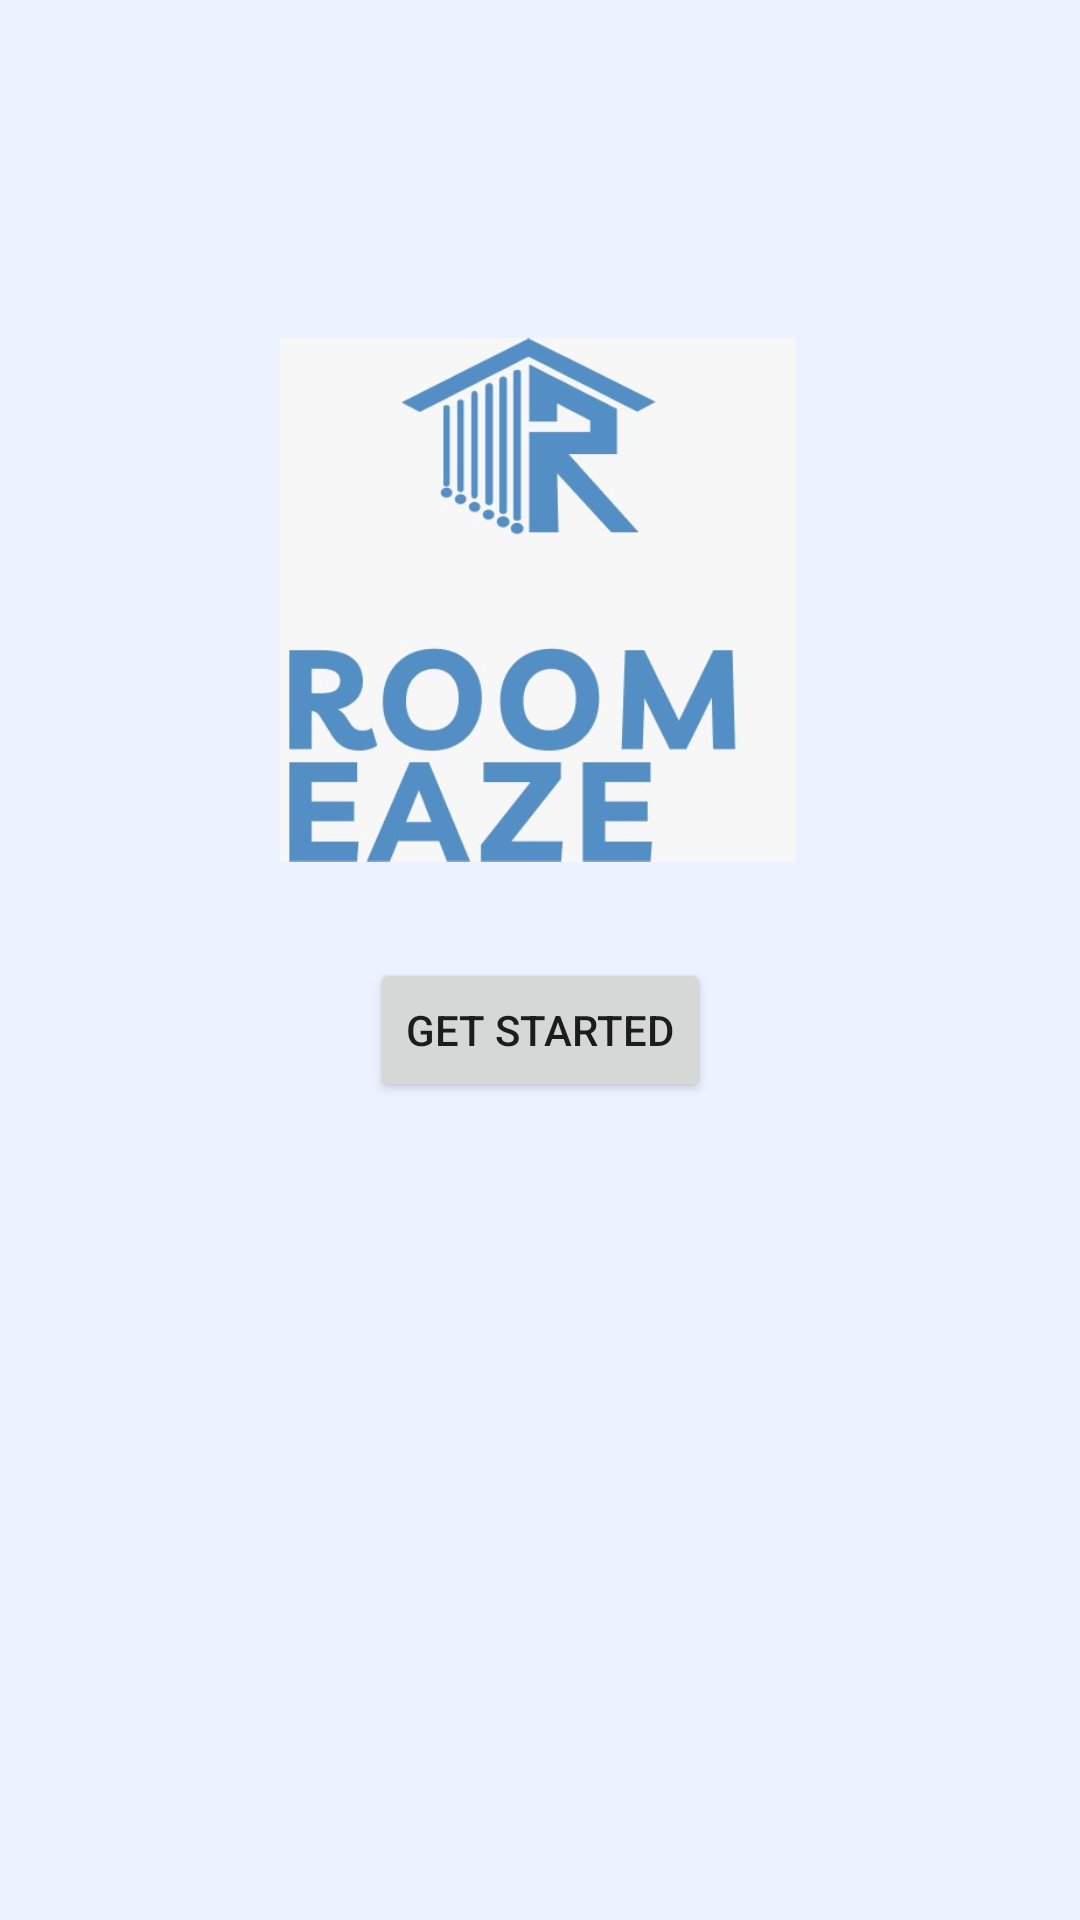

Here is an Android app screen rendered from its layout file. Give the layout XML and the strings, colors and styles it references.
<!-- AndroidManifest.xml: application theme Theme.ROOMEAZE -->
<!-- res/layout/activity_main.xml -->
<?xml version="1.0" encoding="utf-8"?>
<androidx.constraintlayout.widget.ConstraintLayout xmlns:android="http://schemas.android.com/apk/res/android"
    xmlns:app="http://schemas.android.com/apk/res-auto"
    xmlns:tools="http://schemas.android.com/tools"
    android:layout_width="match_parent"
    android:layout_height="match_parent"
    android:background="#ECF2FF">

    <ImageView
        android:id="@+id/imageView"
        android:layout_width="172dp"
        android:layout_height="178dp"
        app:layout_constraintBottom_toBottomOf="parent"
        app:layout_constraintEnd_toEndOf="parent"
        app:layout_constraintHorizontal_bias="0.497"
        app:layout_constraintStart_toStartOf="parent"
        app:layout_constraintTop_toTopOf="parent"
        app:layout_constraintVertical_bias="0.24"
        app:srcCompat="@drawable/front" />

    <Button
        android:id="@+id/button"
        android:layout_width="wrap_content"
        android:layout_height="wrap_content"
        android:text="Get Started"
        app:layout_constraintBottom_toBottomOf="parent"
        app:layout_constraintEnd_toEndOf="parent"
        app:layout_constraintHorizontal_bias="0.5"
        app:layout_constraintStart_toStartOf="parent"
        app:layout_constraintTop_toBottomOf="@id/imageView"
        app:layout_constraintVertical_bias="0.1" />

</androidx.constraintlayout.widget.ConstraintLayout>
<!-- resources referenced by this layout -->
<resources>
  <!-- drawable front: jpeg bitmap (drawable, 26911 bytes) -->
  <style name="Theme.ROOMEAZE" parent="Theme.MaterialComponents.DayNight.DarkActionBar">
          
          <item name="colorPrimary">@color/purple_500</item>
          <item name="colorPrimaryVariant">@color/purple_700</item>
          <item name="colorOnPrimary">@color/white</item>
          
          <item name="colorSecondary">@color/purple_700</item>
          <item name="colorSecondaryVariant">@color/purple_700</item>
          <item name="colorOnSecondary">@color/black</item>
          
          <item name="android:statusBarColor" tools:targetApi="21">?attr/colorPrimaryVariant</item>
          
      </style>
  <!-- not gathered from this repository: default colours our renderer supplied (Android Studio template values) -->
  <color name="purple_500">#FF6200EE</color>
  <color name="purple_700">#FF3700B3</color>
  <color name="black">#FF000000</color>
  <color name="white">#FFFFFFFF</color>
</resources>
